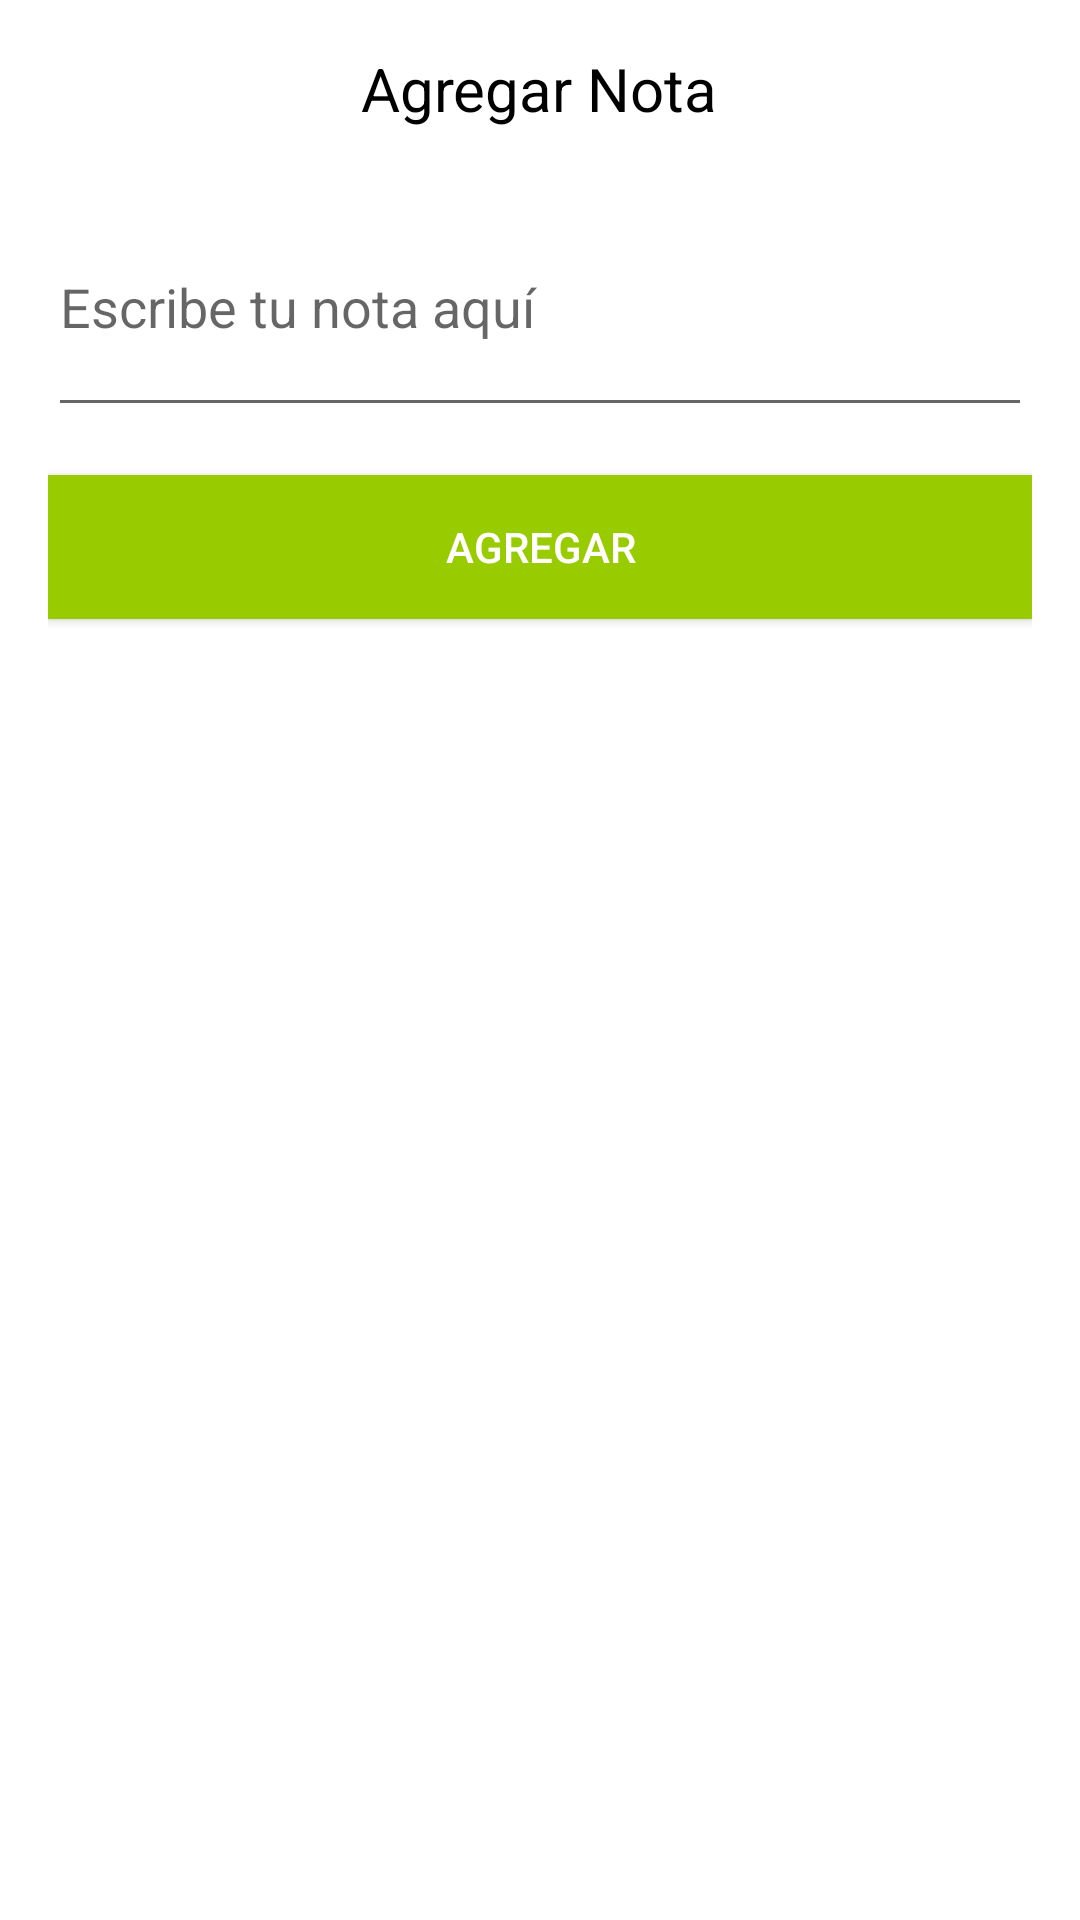

Produce the Android XML layout that renders to this screen, including the resource entries it uses.
<!-- AndroidManifest.xml: application theme Theme.Plantas -->
<!-- res/layout/bottom_sheet_agregar_nota.xml -->
<?xml version="1.0" encoding="utf-8"?>
<LinearLayout xmlns:android="http://schemas.android.com/apk/res/android"
    android:layout_width="match_parent"
    android:layout_height="wrap_content"
    android:orientation="vertical"
    android:padding="16dp">

    <TextView
        android:layout_width="wrap_content"
        android:layout_height="wrap_content"
        android:text="Agregar Nota"
        android:textSize="20sp"
        android:textColor="@android:color/black"
        android:layout_gravity="center" />

    <EditText
        android:id="@+id/input_nota"
        android:layout_width="match_parent"
        android:layout_height="wrap_content"
        android:hint="Escribe tu nota aquí"
        android:inputType="textMultiLine"
        android:minLines="3"
        android:maxLines="5"
        android:layout_marginTop="16dp" />

    <Button
        android:id="@+id/boton_agregar"
        android:layout_width="match_parent"
        android:layout_height="wrap_content"
        android:text="Agregar"
        android:layout_marginTop="16dp"
        android:background="@android:color/holo_green_light"
        android:textColor="@android:color/white" />
</LinearLayout>
<!-- resources referenced by this layout -->
<resources>
  <style name="Theme.Plantas" parent="Theme.MaterialComponents.DayNight.DarkActionBar">
          
          <item name="colorPrimary">@color/verde_lima</item>
          <item name="colorPrimaryVariant">@color/verde_lima_oscuro</item>
          <item name="colorOnPrimary">@color/white</item>
          
          <item name="colorSecondary">@color/verde_lima</item>
          <item name="colorSecondaryVariant">@color/verde_lima_oscuro</item>
          <item name="colorOnSecondary">@color/white</item>
          
          <item name="android:statusBarColor">?attr/colorPrimaryVariant</item>
          
      </style>
  <color name="verde_lima">#09C010</color>
  <color name="verde_lima_oscuro">#09760D</color>
  <color name="white">#FFFFFFFF</color>
</resources>
